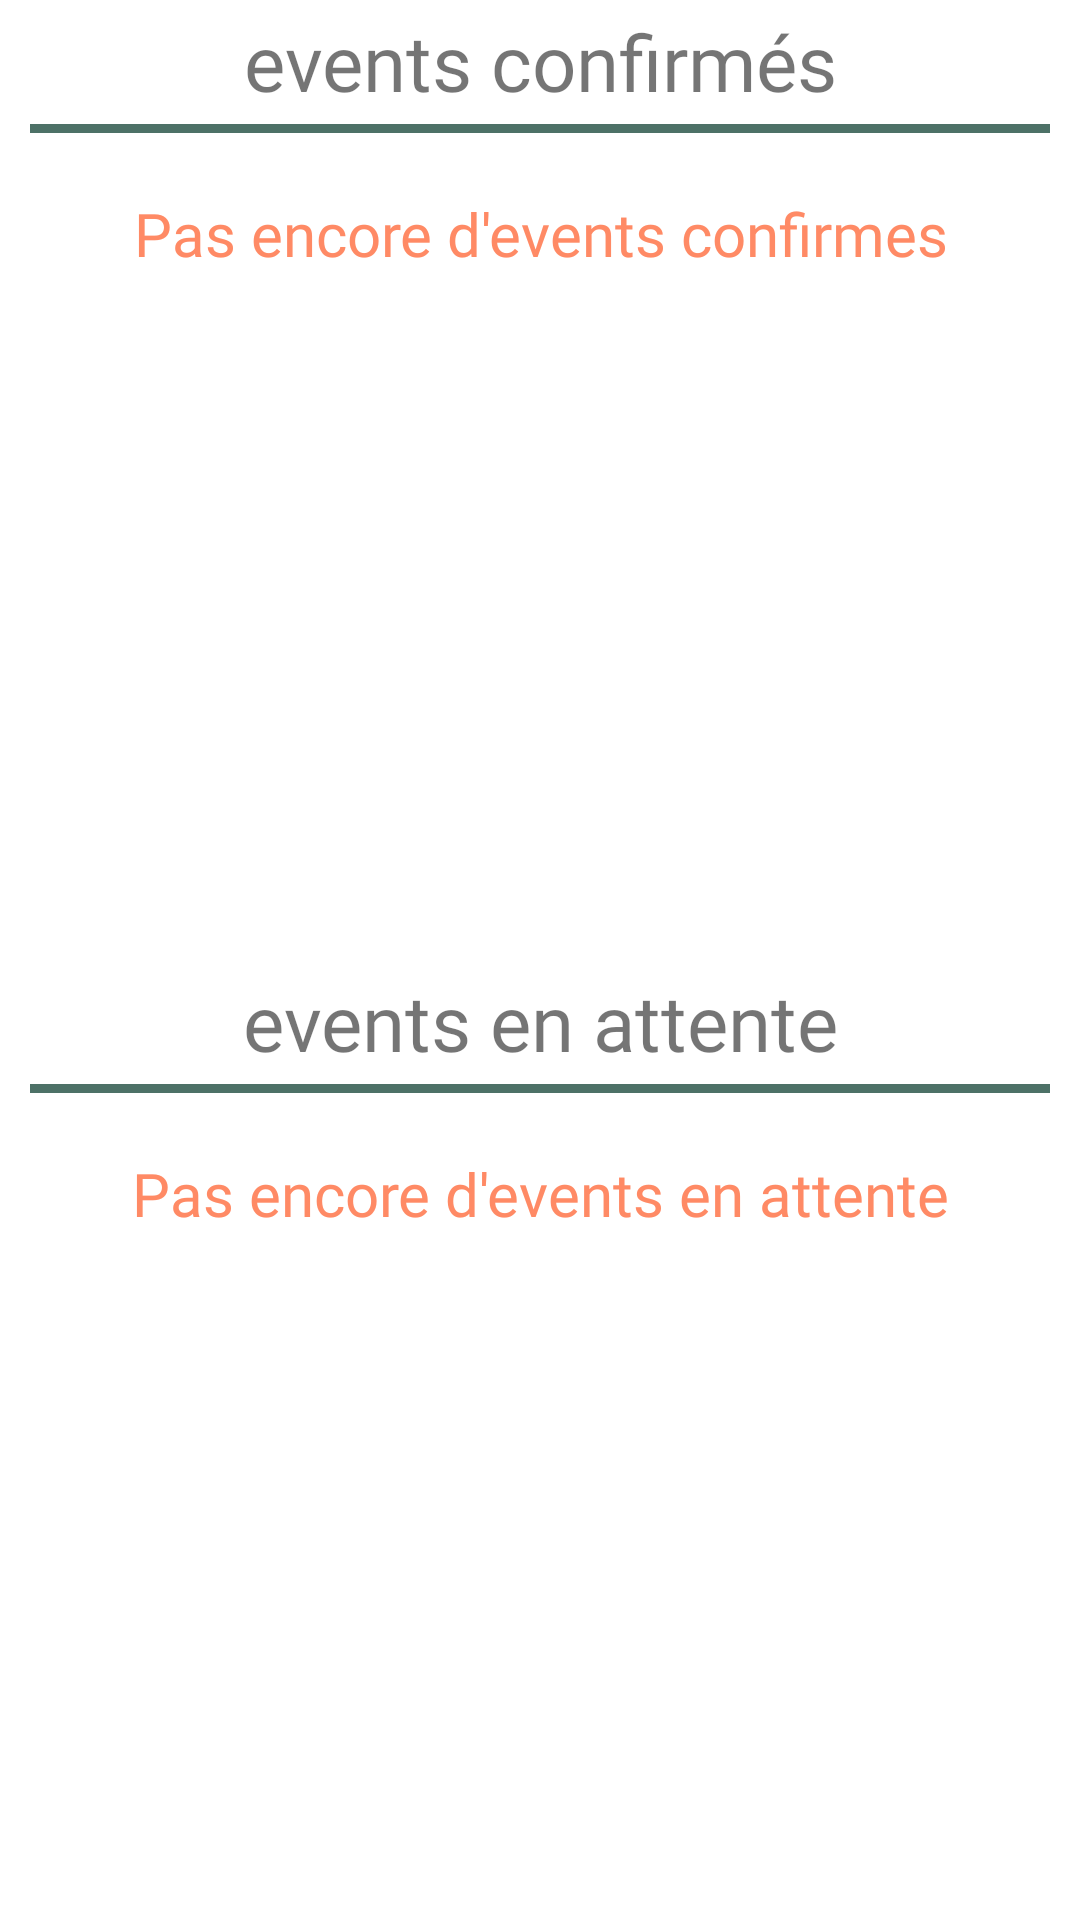

Write the Android layout XML for this screen, with the resource values it uses.
<!-- AndroidManifest.xml: application theme Theme.FriendsWave -->
<!-- res/layout/fragment_events_subscribe.xml -->
<?xml version="1.0" encoding="utf-8"?>
<layout
    xmlns:android="http://schemas.android.com/apk/res/android">



    <data>
        <variable name="viewmodel"
            type="com.antonin.friendswave.ui.viewModel.EventFragmentViewModel"/>

    </data>

    <LinearLayout
        android:layout_width="match_parent"
        android:layout_height="match_parent"
        android:orientation="vertical">


        <TextView
            android:layout_width="match_parent"
            android:layout_height="0dp"
            android:layout_weight="0.2"
            android:fontFamily="@font/roboto_mono"
            android:gravity="center"
            android:text="@string/activity_event_confirm"
            android:textSize="26sp" />


        <View
            android:id="@+id/view12"
            android:layout_width="match_parent"
            android:layout_height="3dp"
            android:layout_marginStart="10dp"
            android:layout_marginEnd="10dp"
            android:background="#FF4D7167" />
        <TextView
            android:id="@+id/eventConfirmFragment"
            android:layout_marginTop="20dp"
            android:layout_width="match_parent"
            android:layout_height="wrap_content"
            android:fontFamily="@font/roboto_mono"
            android:gravity="center"
            android:text="Pas encore d'events confirmes"
            android:textColor="#FF8A65"
            android:textSize="20sp" />

        <androidx.recyclerview.widget.RecyclerView
            android:id="@+id/recycler_my_event_inscrits"
            android:layout_width="match_parent"
            android:layout_height="0dp"
            android:layout_gravity="center"
            android:layout_marginTop="20dp"
            android:layout_weight="1" />


        <TextView
            android:layout_width="match_parent"
            android:layout_height="0dp"
            android:layout_weight="0.2"
            android:fontFamily="@font/roboto_mono"
            android:gravity="center"
            android:text="@string/activity_event_pending"
            android:textSize="26sp" />


        <View
            android:id="@+id/view13"
            android:layout_width="match_parent"
            android:layout_height="3dp"
            android:layout_marginStart="10dp"
            android:layout_marginEnd="10dp"
            android:background="#FF4D7167" />
        <TextView
            android:id="@+id/eventPendingFragment"
            android:layout_marginTop="20dp"
            android:layout_width="match_parent"
            android:layout_height="wrap_content"
            android:fontFamily="@font/roboto_mono"
            android:gravity="center"
            android:text="Pas encore d'events en attente"
            android:textColor="#FF8A65"
            android:textSize="20sp" />
        <androidx.recyclerview.widget.RecyclerView
            android:id="@+id/recycler_pending"
            android:layout_width="match_parent"
            android:layout_height="0dp"
            android:layout_gravity="center"
            android:layout_marginTop="20dp"
            android:layout_weight="1" />


    </LinearLayout>
</layout>
<!-- resources referenced by this layout -->
<resources>
  <string name="activity_event_confirm">events confirmés</string>
  <string name="activity_event_pending">events en attente</string>
  <style name="Theme.FriendsWave" parent="Theme.MaterialComponents.DayNight.DarkActionBar">
          
          <item name="colorPrimary">#4D7167</item>
          <item name="colorPrimaryVariant">#4D7167</item>
          <item name="colorOnPrimary">@color/white</item>
  
  
          
          <item name="colorSecondary">@color/teal_200</item>
          <item name="colorSecondaryVariant">@color/teal_700</item>
          <item name="colorOnSecondary">@color/black</item>
          
          <item name="android:statusBarColor">?attr/colorPrimaryVariant</item>
          
      </style>
  <color name="white">#FFFFFFFF</color>
  <color name="teal_200">#FF03DAC5</color>
  <color name="teal_700">#FF018786</color>
  <color name="black">#FF000000</color>
</resources>
